Labelled photos from "dataset_demo_w_name", an image-classification folder in BurakEmreGundes/HousePlantDataset. The possible labels are: antoryum, areca palm, ask merdiveni, baris cicegi, begonia rex indian summer, begonia rex maori haze, cin para bitkisi, croton petra, mountain palm, deve tabani bitkisi, difenbahya, dracena massengena, dua cicegi, euphorbia obesa cactus, ficus elastica belize, guzmania bromeliad, ikili yukka bitkisi, kaucuk cicegi, para agaci, pasa kilici, peribacalari, sans bambusu, star aster.

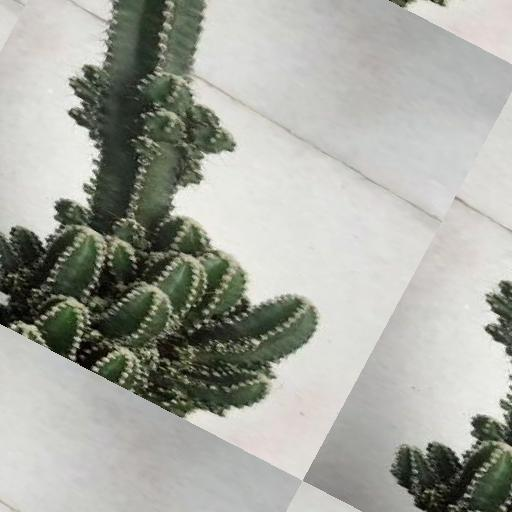
Label: peribacalari

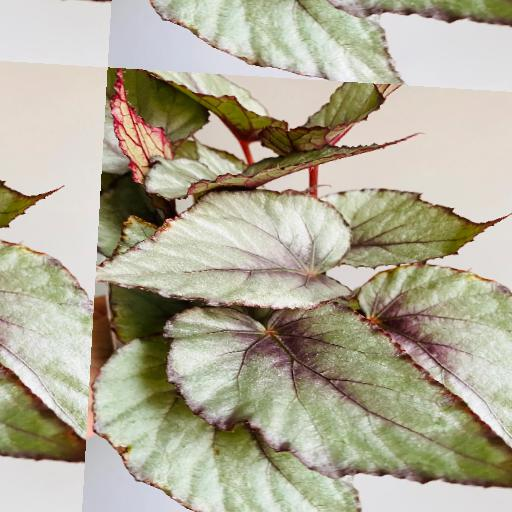
Label: begonia rex maori haze

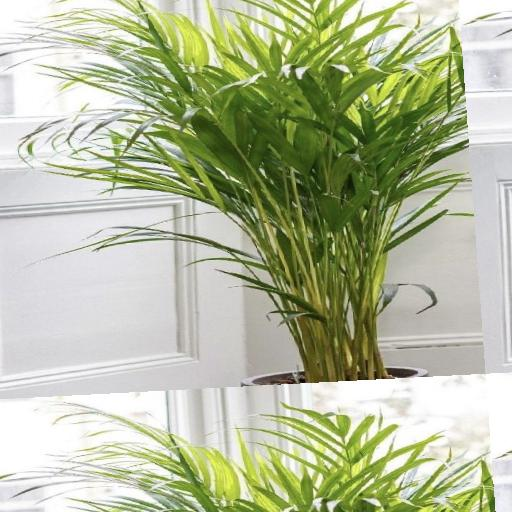
Label: areca palm

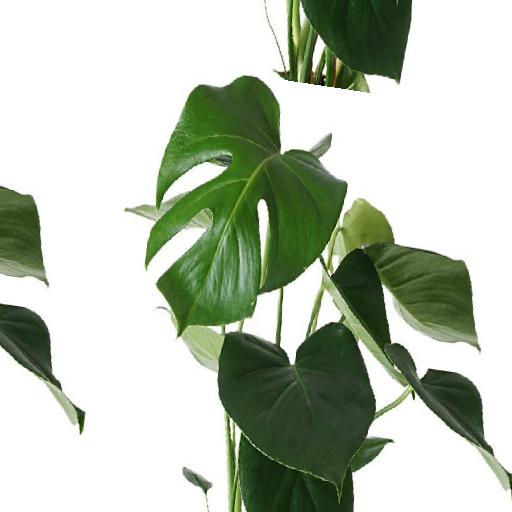
Label: deve tabani bitkisi

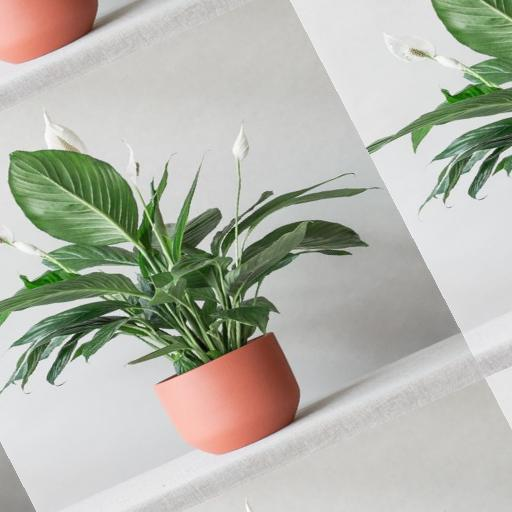
Label: baris cicegi

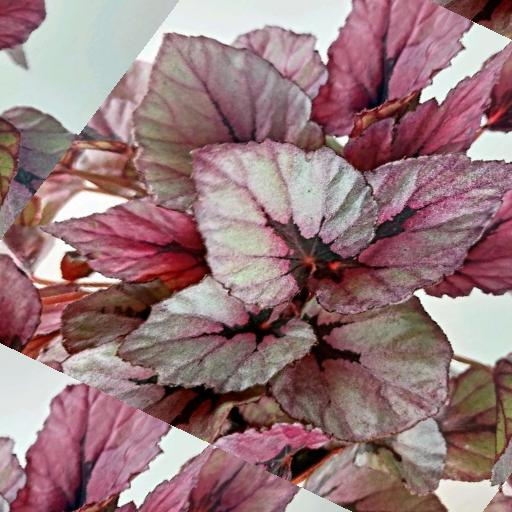
Label: begonia rex indian summer
